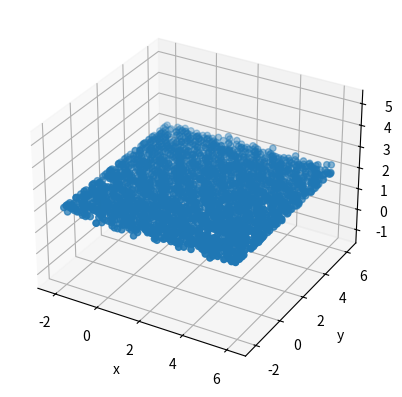

This chart was generated by the following Python code:
import numpy as np
import matplotlib.pyplot as plt
import math



def gen_plane_data(A, B, C, D, add_noise=False):
    # A, B, C, D = 1,2,3,1
    N = 50
    x_ = np.linspace(-2, 6, N)
    y_ = np.linspace(-2, 6, N)
    x, y = np.meshgrid(x_, y_)
    x = x.reshape(-1)
    y = y.reshape(-1)
    z = -(A*x + B*y +D)/C
    if add_noise:
        n = np.random.randn(x.shape[0],)*0.1
        x += n
        y += n
        z += n
    # z[20:23] += 1
    return x, y, z


def solve1(x, y, z):
    N = z.shape[0]
    A = np.zeros((N, 4))
    A[:, 0] = x
    A[:, 1] = y
    A[:, 2] = z
    A[:, 3] = 1
    # print(A)

    '''
    for i in range(N):
        A[i, :] = [x[i], y[i], z[i], 1]
    '''
    u, s, vt = np.linalg.svd(A, full_matrices=True)
    # print(vt[:, -1])
    # print(vt[-1, :])

    x_ = vt[-1, :]
    print('Solution: ', x_, np.linalg.norm(x_))
    print('Solution: ', x_*-4)
    print('b: ', A @ x_)

def solve2(x, y, z):
    xm = x.mean()
    ym = y.mean()
    zm = z.mean()
    xd  = x - xm
    yd  = y - ym
    zd  = z - zm

    N = z.shape[0]
    A = np.zeros((N, 3))
    A[:, 0] = xd
    A[:, 1] = yd
    A[:, 2] = zd
    # print(A)

    '''
    for i in range(N):
        A[i, :] = [x[i], y[i], z[i], 1]
    '''
    u, s, vt = np.linalg.svd(A, full_matrices=True)    
    print('Sigma: ', s)
    x_ = vt[-1, :]
    D_ = -(x_[0]*xm + x_[1]*ym + x_[2]*zm)
    print('Solution: ', x_, D_)

    # xo = np.zeros((3, 1))
    # xo[:, 0] = x_
    print('b: ', A @ x_)

    xo = np.zeros((4,))
    xo[:3] = x_
    xo[3] = D_
    return xo


def get_distance(a,b,c,d, x, y, z):
    d = abs(a*x + b*y + c*z + d)/math.sqrt(a**2 + b**2 + c**2)
    print(f'avgd: {d.mean():.3f}   dmax: {d.max():.3f}')

def get_distance2(plane_coeffs, x, y, z):
    a,b,c,d = plane_coeffs
    get_distance(a,b,c,d, x, y, z)


def plot_plane(x, y, z):
    fig = plt.figure()
    ax = fig.add_subplot(projection='3d')
    ax.scatter(x, y, z)
    ax.set_zlabel('z')
    plt.xlabel('x')
    plt.ylabel('y')
    plt.axis('equal')
    plt.show()


# X = np.arange(-5, 5, 0.25)
# Y = np.arange(-5, 5, 0.25)
# X, Y = np.meshgrid(X, Y)
# R = np.sqrt(X**2 + Y**2)
# Z = np.sin(R)
# print(X.shape)

A, B, C, D = 1,2,3,1
A, B, C, D = 0,0,1,-2
x, y, z = gen_plane_data(A, B, C, D, add_noise=True)
plot_plane(x, y, z)

# solve1(x, y, z)
v_ = solve2(x, y, z)
get_distance2(v_, x, y, z)
